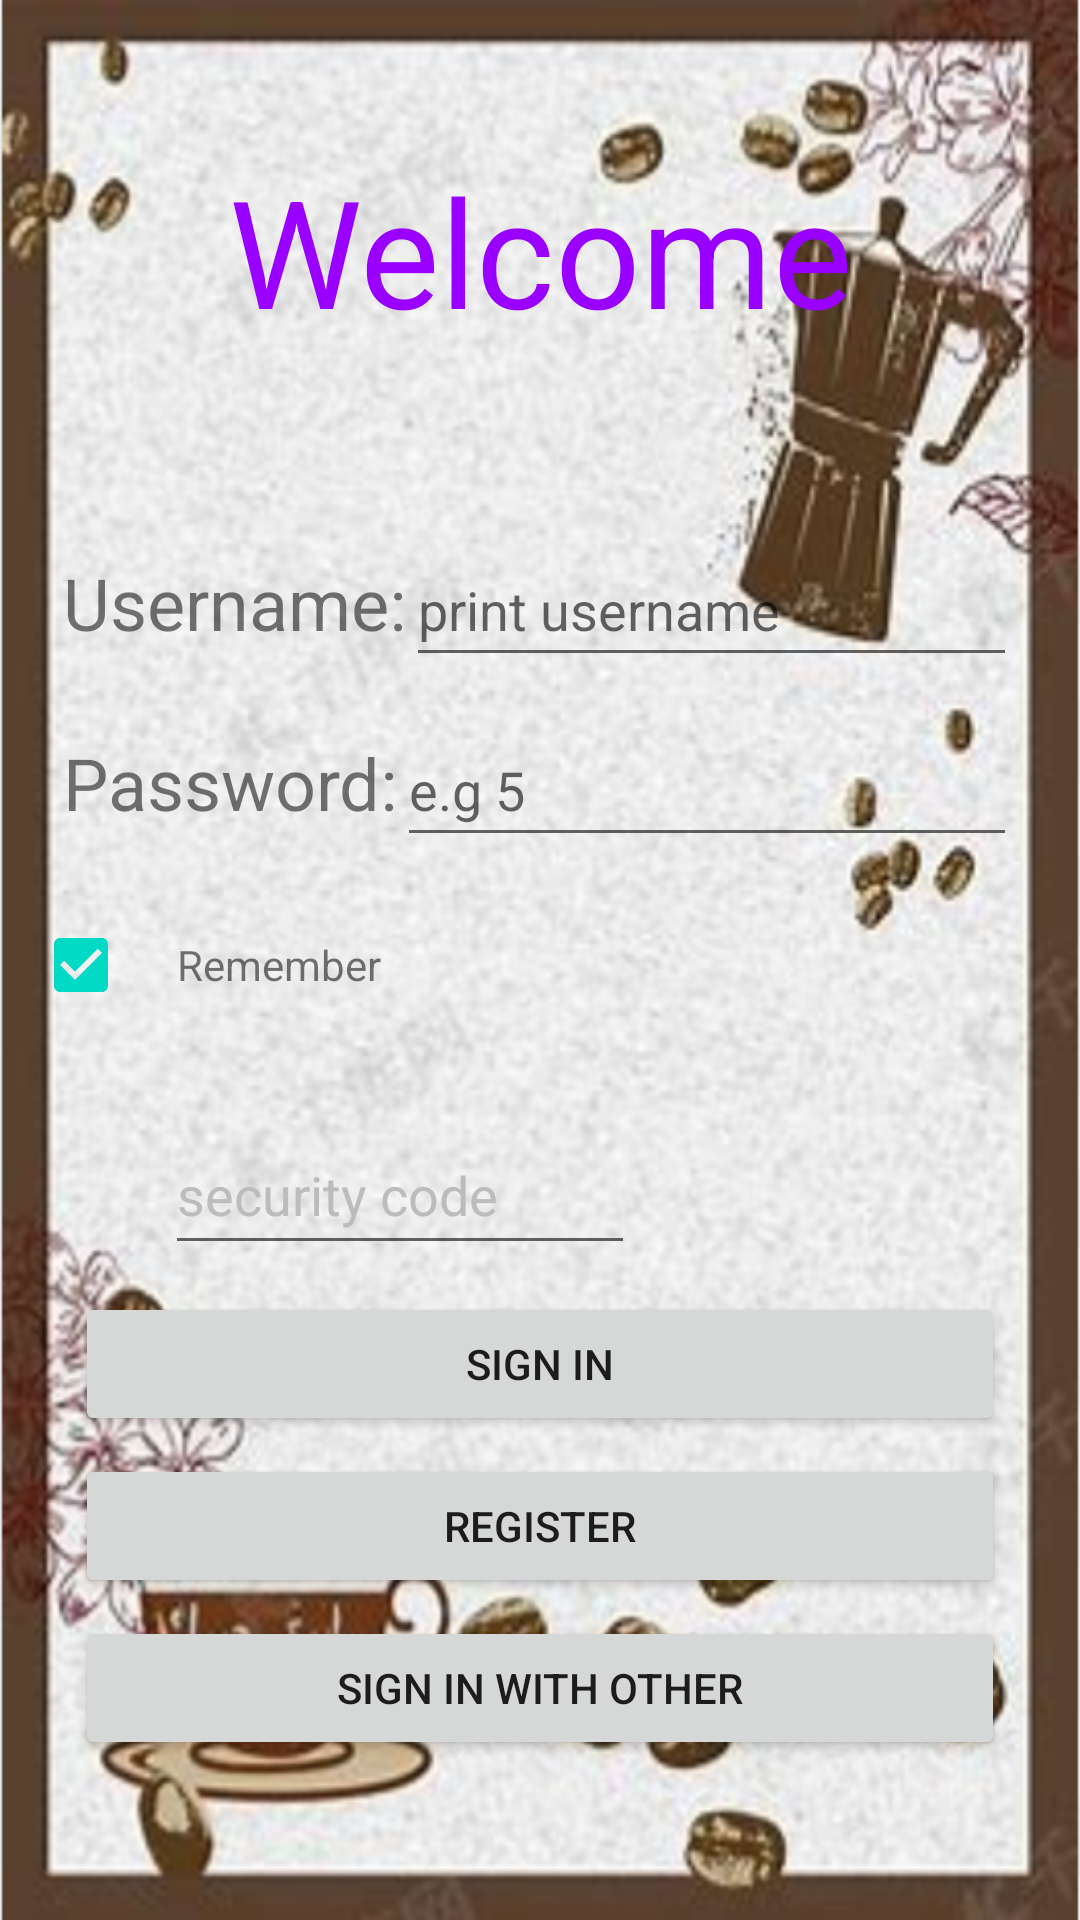

Here is an Android app screen rendered from its layout file. Give the layout XML and the strings, colors and styles it references.
<!-- AndroidManifest.xml: application theme Theme.A0547990ICAApplication -->
<!-- res/layout/login_interface.xml -->
<?xml version="1.0" encoding="utf-8"?>
<LinearLayout xmlns:android="http://schemas.android.com/apk/res/android"
    xmlns:tools="http://schemas.android.com/tools"
    android:layout_width="match_parent"
    android:layout_height="match_parent"
    xmlns:app="http://schemas.android.com/apk/res-auto"
    android:background="@drawable/login_background"
    android:orientation="vertical"
    android:padding="5dp">

    <androidx.appcompat.widget.LinearLayoutCompat
        android:layout_width="match_parent"
        android:layout_height="wrap_content"
        android:layout_marginTop="40dp"
        android:layout_marginBottom="50dp"
        android:orientation="vertical"
        android:padding="5dp">
        <TextView
            android:layout_width="match_parent"
            android:layout_height="wrap_content"
            android:gravity="center"
            android:text="@string/login_title"
            android:textColor="#9900ff"
            android:textSize="50sp" />
    </androidx.appcompat.widget.LinearLayoutCompat>

    <LinearLayout
        android:layout_width="match_parent"
        android:layout_height="wrap_content"
        android:layout_marginRight="10dp"
        android:layout_marginLeft="10dp"
        android:orientation="horizontal"
        android:padding="6dp">
        <TextView
            android:layout_width="wrap_content"
            android:layout_height="wrap_content"
            android:text="@string/user_textview"
            android:textSize="24sp" />

        <EditText
            android:id="@+id/EditText_Account"
            android:layout_width="match_parent"
            android:layout_height="wrap_content"
            android:autofillHints="text"
            android:minHeight="48dp"
            android:hint="print username" />

    </LinearLayout>
    <LinearLayout
        android:layout_width="match_parent"
        android:layout_height="wrap_content"
        android:layout_marginRight="10dp"
        android:layout_marginLeft="10dp"
        android:padding="6dp">

        <TextView
            android:layout_width="wrap_content"
            android:layout_height="wrap_content"
            android:text="@string/password_textview"
            android:textSize="24sp" />
        <EditText
            android:id="@+id/EditText_Password"
            android:layout_width="match_parent"
            android:layout_height="wrap_content"
            android:inputType="textPassword"
            android:minHeight="48dp"
            android:hint="e.g 5" />

    </LinearLayout>
    <LinearLayout
        android:layout_width="match_parent"
        android:layout_height="wrap_content"
        android:padding="6dp">
        <CheckBox
            android:id="@+id/checkbox"
            android:layout_width="wrap_content"
            android:layout_height="wrap_content"
            android:checked="true" />
        <TextView
            android:layout_width="wrap_content"
            android:layout_height="wrap_content"
            android:text="@string/remember_password" />
    </LinearLayout>
    <LinearLayout
        android:layout_width="match_parent"
        android:layout_height="wrap_content"
        android:orientation="horizontal">

        <EditText
            android:id="@+id/loginactivity_phoneCodes"
            android:layout_width="80dp"
            android:layout_height="50dp"
            android:layout_marginLeft="50dp"

            android:layout_marginTop="20dp"
            android:layout_marginRight="10dp"
            android:layout_weight="3"
            android:hint="@string/security_code"

            android:textColor="#000000"
            android:textColorHint="#bcbcbc" />

        <ImageView
            android:id="@+id/loginactivity_showCode"
            android:layout_width="95dp"
            android:layout_height="63dp"
            android:layout_marginTop="10dp"
            android:layout_weight="1.5" />
    </LinearLayout>
    <Button
        android:id="@+id/Button_Login"
        android:layout_width="match_parent"
        android:layout_height="wrap_content"
        android:layout_marginTop="6dp"
        android:layout_marginRight="20dp"
        android:layout_marginLeft="20dp"
        android:text="@string/Sign_button" />
    <Button
        android:id="@+id/Button_Register"
        android:layout_width="match_parent"
        android:layout_height="wrap_content"
        android:layout_marginTop="6dp"
        android:layout_marginRight="20dp"
        android:layout_marginLeft="20dp"
        android:text="@string/Register_button" />
    <Button
        android:id="@+id/Button_Log"
        android:layout_width="match_parent"
        android:layout_height="wrap_content"
        android:layout_marginTop="6dp"
        android:layout_marginRight="20dp"
        android:layout_marginLeft="20dp"
        android:text="@string/Log_button" />
</LinearLayout>
<!-- resources referenced by this layout -->
<resources>
  <!-- drawable login_background: png bitmap (drawable, 481941 bytes) -->
  <string name="Log_button" translatable="false">Sign in with other</string>
  <string name="Register_button" translatable="false">Register</string>
  <string name="Sign_button" translatable="false">Sign in</string>
  <string name="login_title" translatable="false">Welcome</string>
  <string name="password_textview" translatable="false">Password:</string>
  <string name="remember_password" translatable="false">Remember</string>
  <string name="security_code" translatable="false">security code</string>
  <string name="user_textview" translatable="false">Username:</string>
  <style name="Theme.A0547990ICAApplication" parent="Theme.MaterialComponents.DayNight.DarkActionBar">
          
          <item name="colorPrimary">@color/purple_500</item>
          <item name="colorPrimaryVariant">@color/purple_700</item>
          <item name="colorOnPrimary">@color/white</item>
          
          <item name="colorSecondary">@color/teal_200</item>
          <item name="colorSecondaryVariant">@color/teal_700</item>
          <item name="colorOnSecondary">@color/black</item>
          
          <item name="android:statusBarColor">?attr/colorPrimaryVariant</item>
          
      </style>
  <color name="purple_500">#FF6200EE</color>
  <color name="purple_700">#FF3700B3</color>
  <color name="white">#FFFFFFFF</color>
  <color name="teal_200">#FF03DAC5</color>
  <color name="teal_700">#FF018786</color>
  <color name="black">#FF000000</color>
</resources>
